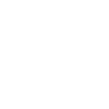
t = 0.00 s
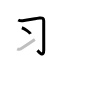
t = 2.25 s
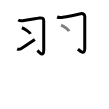
t = 4.50 s
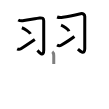
t = 6.50 s
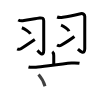
t = 8.75 s
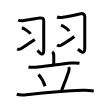
t = 11.00 s

The animated SVG that drew these frames (rendered in a browser with its animation timeline set to each time). Animation: 11 SMIL elements (animate=11); one cycle of 11.00 s.

<svg width="109px" height="109px" viewBox="0 0 px 109px" xmlns="http://www.w3.org/2000/svg" xmlns:xlink="http://www.w3.org/1999/xlink" xml:space="preserve" version="1.1"  baseProfile="full">
<path d="M18.23,20c1.77,1,3.22,1,5.76,0.59c5.16-0.84,13.96-2.41,15.54-2.6c2.85-0.36,4.18,0.39,4.18,2.8c0,4.35,0.03,18.56,0.03,29.32c0,8.19-5.62,0.96-6.27,0.29" style="fill:none;stroke:black;stroke-width:3;opacity:0">
  <animate attributeType="CSS" attributeName="opacity" from="0" to="1" begin="0s" dur="1s" repeatCount="Indefinite" fill="freeze" />
</path>
<path d="M21.88,27.75c3.02,1.1,7.79,4.51,8.55,6.22" style="fill:none;stroke:black;stroke-width:3;opacity:0">
  <animate attributeType="CSS" attributeName="opacity" from="0" to="1" begin="1s" dur="1s" repeatCount="Indefinite" fill="freeze" />
</path>
<path d="M17.19,48.81c1.25,0.62,2.41,0.72,3.74-0.07c1.05-0.63,9.46-6.21,13.9-9.23" style="fill:none;stroke:black;stroke-width:3;opacity:0">
  <animate attributeType="CSS" attributeName="opacity" from="0" to="1" begin="2s" dur="1s" repeatCount="Indefinite" fill="freeze" />
</path>
<path d="M57.08,17c1.55,0.62,3.22,0.75,5.76,0.34c5.17-0.84,16.2-3.25,17.75-3.6c2.67-0.61,4.18,1.14,4.18,2.8c0,3.26-0.01,22.25-0.01,32.29c0,7.22-6.1,0.89-6.81,0.27" style="fill:none;stroke:black;stroke-width:3;opacity:0">
  <animate attributeType="CSS" attributeName="opacity" from="0" to="1" begin="3s" dur="1s" repeatCount="Indefinite" fill="freeze" />
</path>
<path d="M61.05,25.08c2.81,1.08,7.25,4.45,7.95,6.13" style="fill:none;stroke:black;stroke-width:3;opacity:0">
  <animate attributeType="CSS" attributeName="opacity" from="0" to="1" begin="4s" dur="1s" repeatCount="Indefinite" fill="freeze" />
</path>
<path d="M57.03,45.06c1.39,0.83,2.63,1.07,4.08,0.21c1-0.6,9.9-6.07,13.29-8.76" style="fill:none;stroke:black;stroke-width:3;opacity:0">
  <animate attributeType="CSS" attributeName="opacity" from="0" to="1" begin="5s" dur="1s" repeatCount="Indefinite" fill="freeze" />
</path>
<path d="M52.25,51.75c1,0.75,1.5,2.25,1.5,4s0,3.5,0,8.25" style="fill:none;stroke:black;stroke-width:3;opacity:0">
  <animate attributeType="CSS" attributeName="opacity" from="0" to="1" begin="6s" dur="1s" repeatCount="Indefinite" fill="freeze" />
</path>
<path d="M28.5,66.96c2.2,0.62,5.14,0.42,7.39,0.18c8.66-0.92,25.94-3.26,35.62-4.07c2.67-0.22,5.33-0.19,7.99,0.26" style="fill:none;stroke:black;stroke-width:3;opacity:0">
  <animate attributeType="CSS" attributeName="opacity" from="0" to="1" begin="7s" dur="1s" repeatCount="Indefinite" fill="freeze" />
</path>
<path d="M38.5,74.5c3.25,3.63,5.38,7.5,6.5,11.75" style="fill:none;stroke:black;stroke-width:3;opacity:0">
  <animate attributeType="CSS" attributeName="opacity" from="0" to="1" begin="8s" dur="1s" repeatCount="Indefinite" fill="freeze" />
</path>
<path d="M68.75,67c0.62,1.38,0.5,2.75,0,4.25c-2.85,8.55-4.75,13-7.25,19.5" style="fill:none;stroke:black;stroke-width:3;opacity:0">
  <animate attributeType="CSS" attributeName="opacity" from="0" to="1" begin="9s" dur="1s" repeatCount="Indefinite" fill="freeze" />
</path>
<path d="M16.75,94.3c2.89,0.77,6.67,0.66,9.62,0.34c17.03-1.83,38.84-3.78,56.5-4.31c3.63-0.11,7.28,0.17,10.88,0.75" style="fill:none;stroke:black;stroke-width:3;opacity:0">
  <animate attributeType="CSS" attributeName="opacity" from="0" to="1" begin="10s" dur="1s" repeatCount="Indefinite" fill="freeze" />
</path>
</svg>
